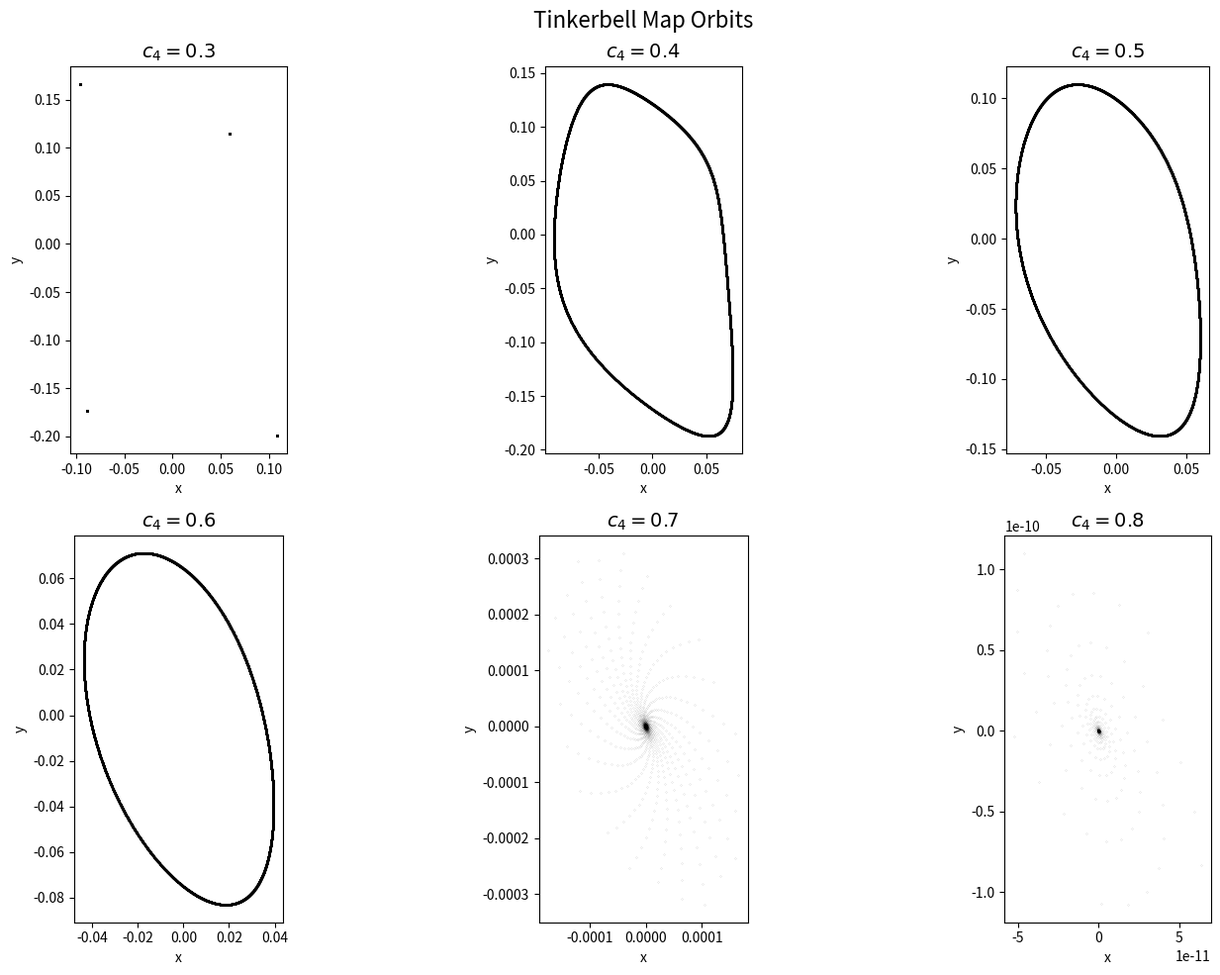

Generate this figure with matplotlib: (Note: this script raises an exception after producing the figure.)
import numpy as np
import matplotlib.pyplot as plt

def tinkerbell(x, y, c1, c2, c3, c4):
    return x**2 - y**2 + c1*x + c2*y, 2*x*y + c3*x + c4*y

def orbit(c1, c2, c3, c4, x0=0.1, y0=0.1, N=100000, transient=1000):
    xs = np.zeros(N)
    ys = np.zeros(N)
    xs[0], ys[0] = x0, y0
    for i in range(1, N):
        xs[i], ys[i] = tinkerbell(xs[i-1], ys[i-1], c1, c2, c3, c4)
        if xs[i]**2 + ys[i]**2 > 1e6:
            return xs[:i], ys[:i], transient
    return xs, ys, transient

# Base parameters
c1, c2, c3 = -0.3, -0.6, 2.0

# Main plot: default c4=0.5 plus variations
c4_vals = [0.3, 0.4, 0.5, 0.6, 0.7, 0.8]
fig, axes = plt.subplots(2, 3, figsize=(15, 10))

for idx, c4 in enumerate(c4_vals):
    ax = axes[idx // 3][idx % 3]
    xs, ys, t = orbit(c1, c2, c3, c4)
    ax.plot(xs[t:], ys[t:], 'k.', markersize=0.1)
    ax.set_title(f'$c_4 = {c4}$', fontsize=14)
    ax.set_aspect('equal')
    ax.set_xlabel('x')
    ax.set_ylabel('y')

plt.suptitle('Tinkerbell Map Orbits', fontsize=16)
plt.tight_layout()
plt.savefig('/Users/gassandrid/VAULT/Notes/Chaos Theory/Homework/tinkerbell_c4_sweep.png', dpi=300)
plt.close()
print("Saved c4 sweep")

# Also make a clean plot of just the default c4=0.5
fig, ax = plt.subplots(1, 1, figsize=(8, 8))
xs, ys, t = orbit(c1, c2, c3, 0.5)
ax.plot(xs[t:], ys[t:], 'k.', markersize=0.2)
ax.set_title('Tinkerbell Map, $c_4 = 0.5$ (quasiperiodic)', fontsize=14)
ax.set_aspect('equal')
ax.set_xlabel('x')
ax.set_ylabel('y')
plt.tight_layout()
plt.savefig('/Users/gassandrid/VAULT/Notes/Chaos Theory/Homework/tinkerbell_default.png', dpi=300)
plt.close()
print("Saved default")
